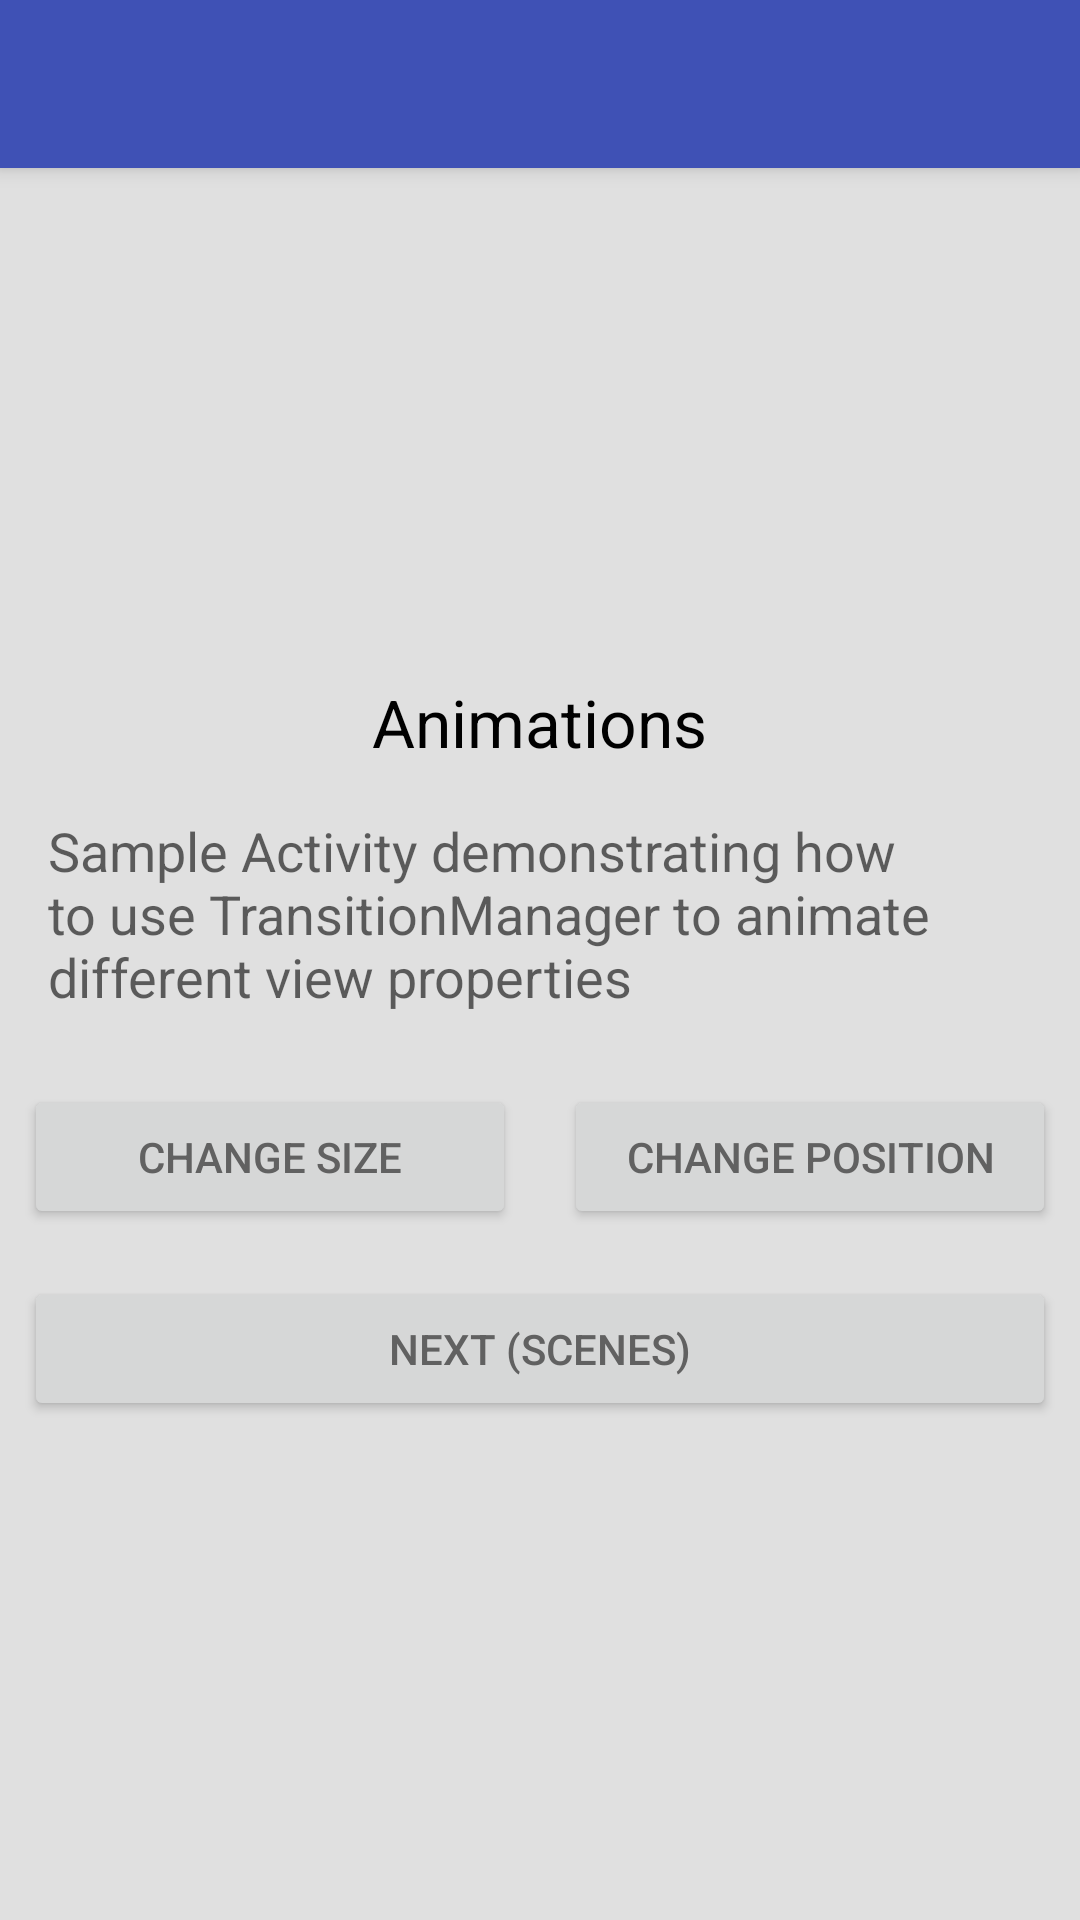

Write the Android layout XML for this screen, with the resource values it uses.
<!-- AndroidManifest.xml: application theme MaterialTransition -->
<!-- res/layout/activity_animations1.xml -->
<?xml version="1.0" encoding="utf-8"?>
<layout xmlns:android="http://schemas.android.com/apk/res/android"
    xmlns:app="http://schemas.android.com/apk/res-auto">

    <data>

        <variable
            name="animationsSample"
            type="io.github.changjiashuai.materialtransition.Sample" />
    </data>

    <LinearLayout
        android:id="@+id/sample3_root"
        android:layout_width="match_parent"
        android:layout_height="match_parent"
        android:gravity="center_horizontal"
        android:orientation="vertical">

        <android.support.v7.widget.Toolbar
            android:id="@+id/toolbar"
            style="@style/MaterialTransition.TextAppearance.Title"
            android:layout_width="match_parent"
            android:layout_height="?android:attr/actionBarSize"
            android:background="?android:colorPrimary"
            android:elevation="@dimen/elevation_header">

            <TextView
                android:id="@+id/title"
                style="@style/MaterialTransition.TextAppearance.Title.Inverse"
                android:layout_width="wrap_content"
                android:layout_height="wrap_content"
                android:layout_gravity="center_vertical|start"
                android:text="@{animationsSample.name}" />

        </android.support.v7.widget.Toolbar>

        <ImageView
            android:id="@+id/square_green"
            style="@style/MaterialTransition.Icon.Big"
            android:src="@drawable/circle_24dp"
            app:colorTint="@{animationsSample.color}" />


        <TextView
            android:id="@+id/sample_title"
            style="@style/Base.TextAppearance.AppCompat.Large"
            android:layout_width="wrap_content"
            android:layout_height="wrap_content"
            android:text="Animations" />

        <TextView
            style="@style/MaterialTransition.Text.Body"
            android:text="Sample Activity demonstrating how to use TransitionManager to animate different view properties" />

        <LinearLayout
            android:layout_width="match_parent"
            android:layout_height="wrap_content"
            android:orientation="horizontal">

            <Button
                android:id="@+id/sample3_button1"
                style="@style/MaterialTransition.Button"
                android:layout_weight="1"
                android:text="Change size" />

            <Button
                android:id="@+id/sample3_button2"
                style="@style/MaterialTransition.Button"
                android:layout_weight="1"
                android:text="Change position" />
        </LinearLayout>

        <Button
            android:id="@+id/sample3_button3"
            style="@style/MaterialTransition.Button"
            android:text="Next (Scenes)" />

    </LinearLayout>
</layout>
<!-- resources referenced by this layout -->
<resources>
  <dimen name="elevation_header">4dp</dimen>
  <style name="MaterialTransition.Button" parent="Base.Widget.AppCompat.Button">
          <item name="android:layout_width">match_parent</item>
          <item name="android:layout_height">wrap_content</item>
          <item name="android:layout_margin">@dimen/spacing_normal</item>
      </style>
  <style name="MaterialTransition.Icon.Big">
          <item name="android:layout_width">150dp</item>
          <item name="android:layout_height">150dp</item>
      </style>
  <style name="MaterialTransition.Text.Body" parent="Base.TextAppearance.AppCompat.Medium">
          <item name="android:layout_width">wrap_content</item>
          <item name="android:layout_height">wrap_content</item>
          <item name="android:layout_margin">@dimen/spacing_normal</item>
          <item name="android:padding">@dimen/spacing_normal</item>
      </style>
  <style name="MaterialTransition.TextAppearance.Title" parent="android:TextAppearance.Material.Title">
          <item name="android:textColor">?android:textColorPrimary</item>
      </style>
  <style name="MaterialTransition.TextAppearance.Title.Inverse" parent="android:TextAppearance.Material.Title">
          <item name="android:textColor">?android:textColorPrimaryInverse</item>
      </style>
  <style name="MaterialTransition" parent="Theme.AppCompat.Light.NoActionBar">
          
          <item name="colorPrimary">@color/colorPrimary</item>
          <item name="colorPrimaryDark">@color/colorPrimaryDark</item>
          <item name="colorAccent">@color/colorAccent</item>
          <item name="android:statusBarColor">@color/colorPrimaryDark</item>
          <item name="android:titleTextAppearance">@style/MaterialTransition.TextAppearance.Title</item>
          <item name="android:textColorPrimary">@android:color/black</item>
          <item name="android:textColorPrimaryInverse">@color/text_light</item>
          <item name="android:textColor">@color/text_dark</item>
          <item name="android:windowContentTransitions">true</item>
          <item name="android:windowAllowEnterTransitionOverlap">false</item>
          <item name="android:windowAllowReturnTransitionOverlap">false</item>
          <item name="android:windowBackground">@color/light_grey</item>
      </style>
  <dimen name="spacing_normal">8dp</dimen>
  <color name="colorPrimary">#3F51B5</color>
  <color name="colorPrimaryDark">#303F9F</color>
  <color name="colorAccent">#FF4081</color>
  <color name="text_light">@android:color/white</color>
  <color name="text_dark">#616161</color>
  <color name="light_grey">#E0E0E0</color>
</resources>
